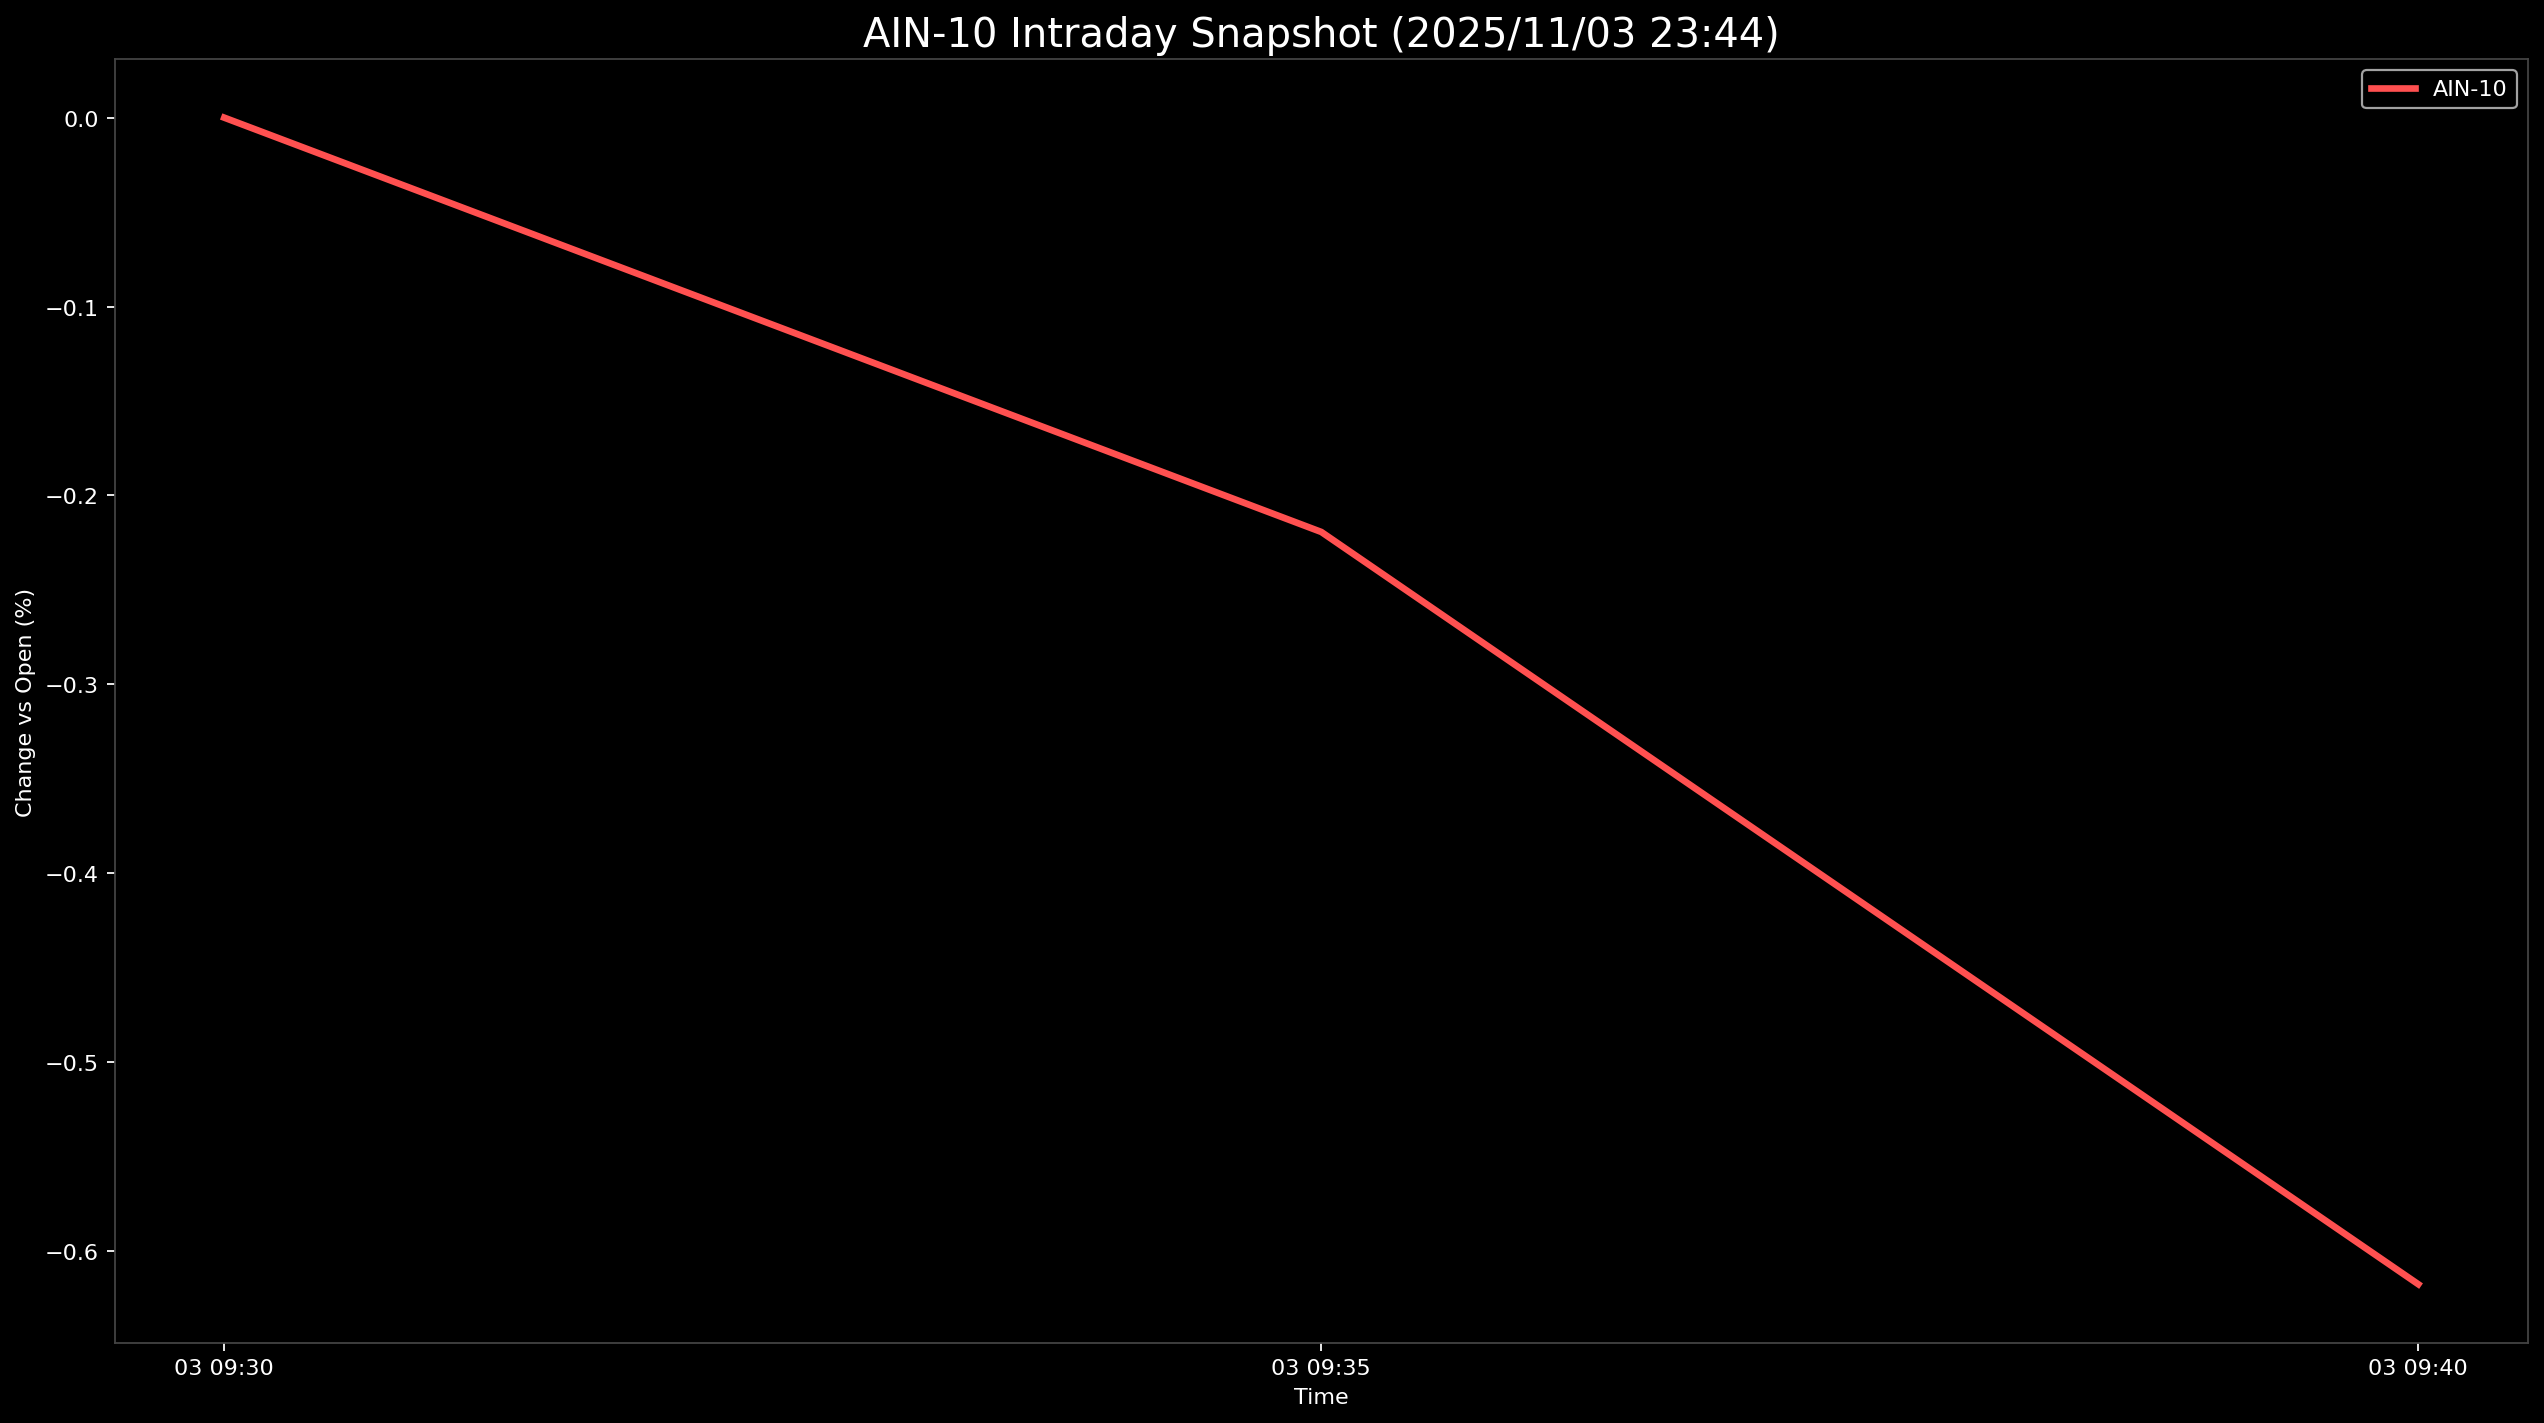

The table this chart was drawn from, first rows:
Datetime, AIN-10
2025-11-03 09:30:00, 0.0
2025-11-03 09:35:00, -0.2194
2025-11-03 09:40:00, -0.6177
